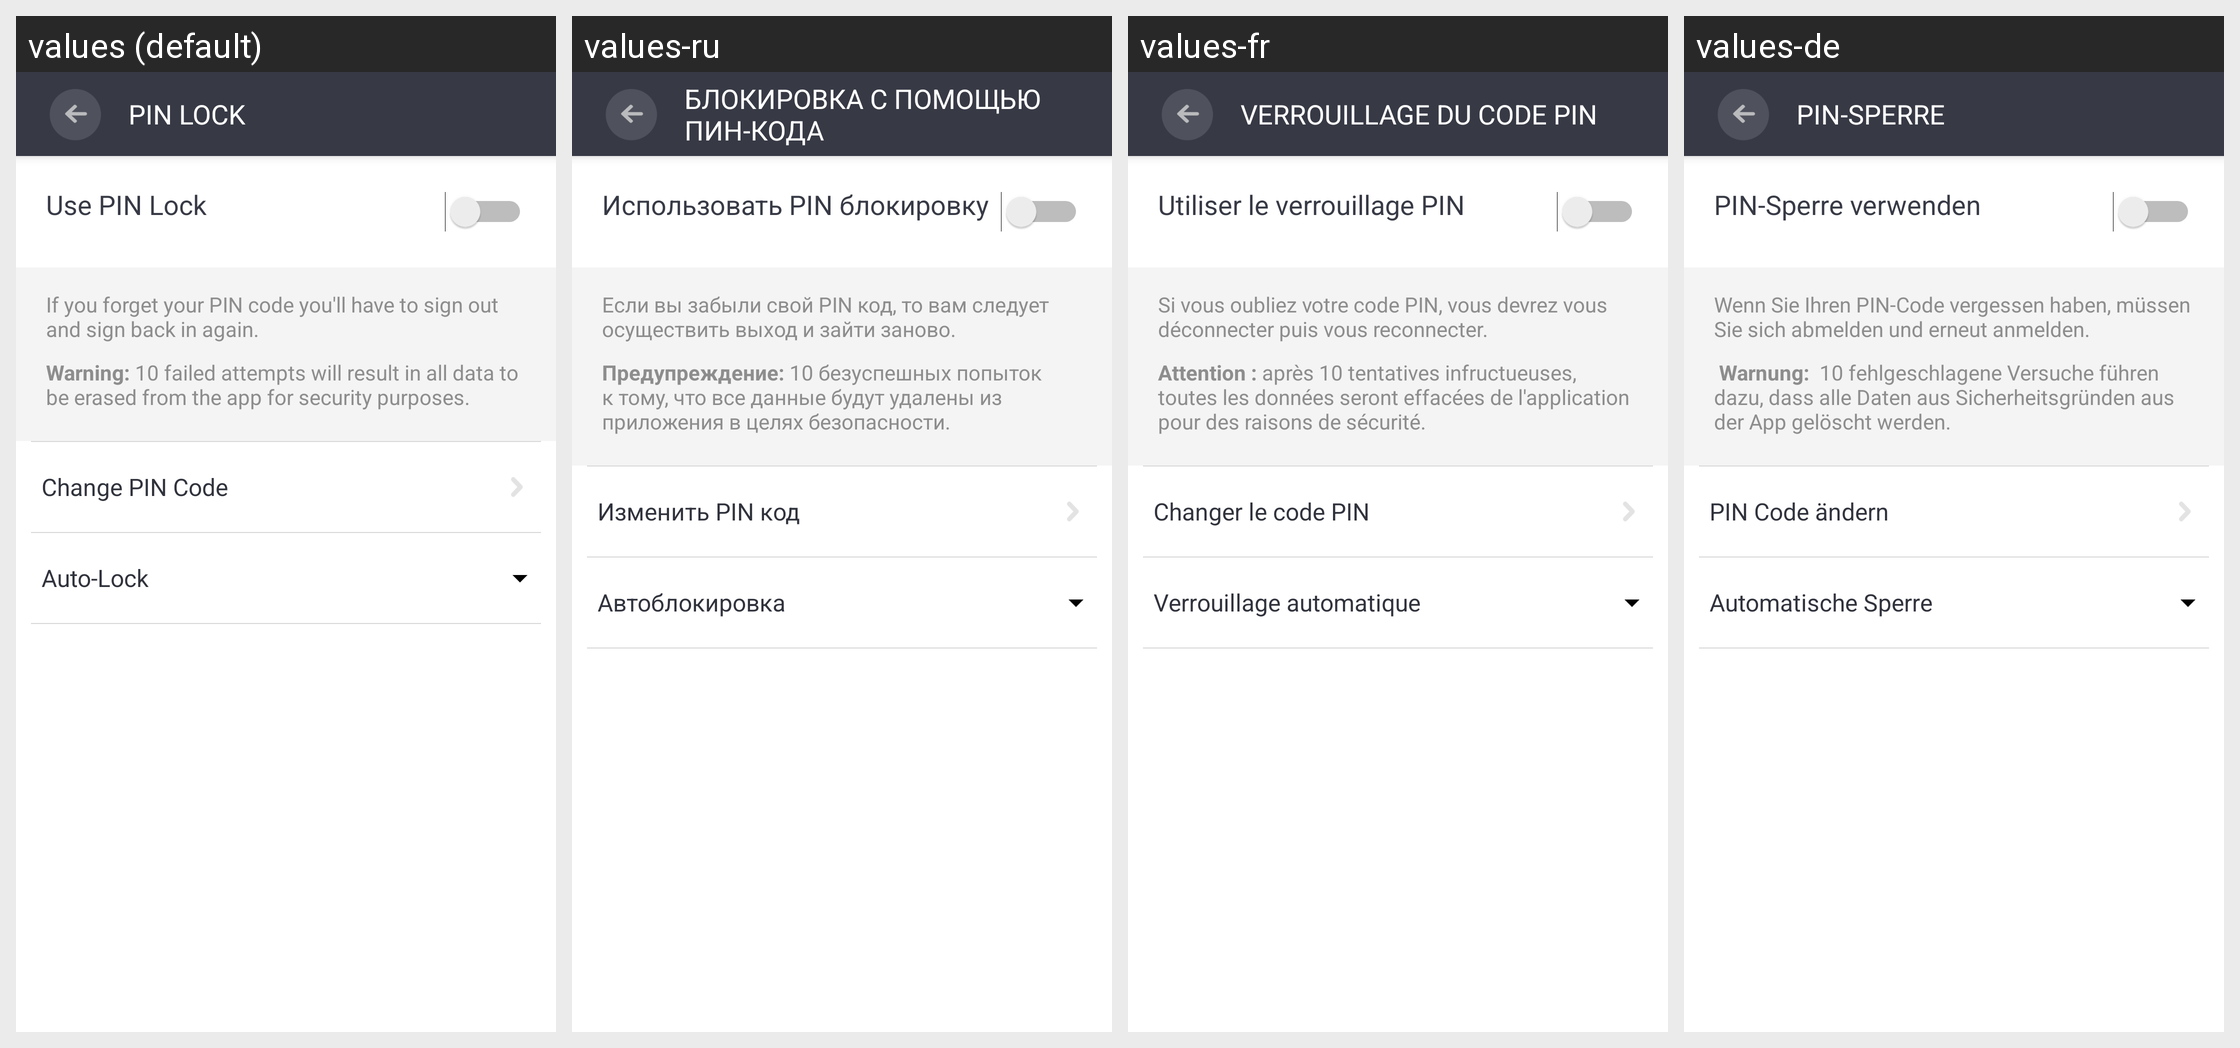

The Android screen above is rendered under several locales of the same app. Produce the string resources it draws, with the default and per-locale values.
Android screen res/layout/activity_pin.xml rendered under 4 locales, left to right: values (default), values-ru, values-fr, values-de. Device: Nexus 5 (rendered at 1080×1920; each locale shown at half size, 540×960, under a caption strip naming it); theme AppTheme.
Other locales in the repository, not shown: values-es.
Strings drawn on this screen, with the default value and each locale's value (text and hints the layout hard-codes, and strings that could not be matched under every locale, appear in the picture but are not listed):

pin_toolbar_title
  values: PIN LOCK
  values-ru: БЛОКИРОВКА С ПОМОЩЬЮ ПИН-КОДА
  values-fr: VERROUILLAGE DU CODE PIN
  values-de: PIN-SPERRE

pin_lock_switch_text
  values: Use PIN Lock
  values-ru: Использовать PIN блокировку
  values-fr: Utiliser le verrouillage PIN
  values-de: PIN-Sperre verwenden

pin_lock_message_1
  values: If you forget your PIN code you'll have to sign out and sign back in again.
  values-ru: Если вы забыли свой PIN код, то вам следует осуществить выход и зайти заново.
  values-fr: Si vous oubliez votre code PIN, vous devrez vous déconnecter puis vous reconnecter.
  values-de: Wenn Sie Ihren PIN-Code vergessen haben, müssen Sie sich abmelden und erneut anmelden.

pin_lock_change
  values: Change PIN Code
  values-ru: Изменить PIN код
  values-fr: Changer le code PIN
  values-de: PIN Code ändern

pin_lock_auto
  values: Auto-Lock
  values-ru: Автоблокировка
  values-fr: Verrouillage automatique
  values-de: Automatische Sperre
